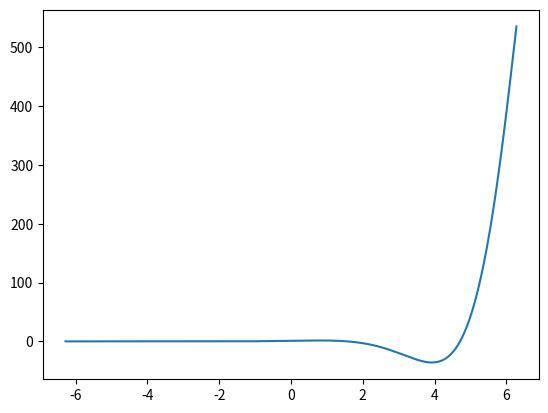
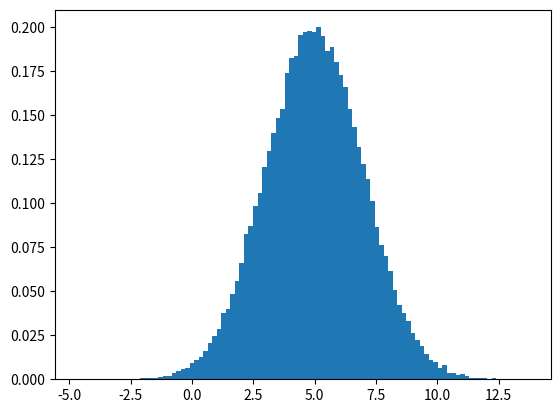
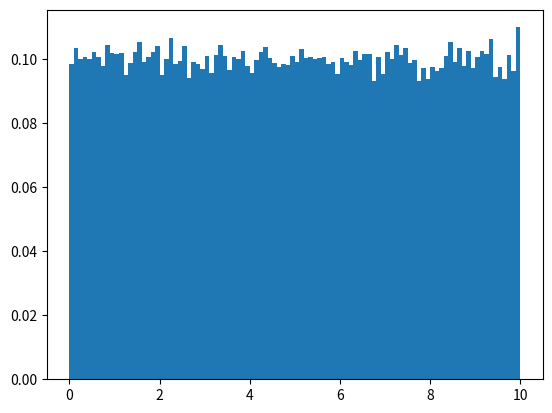

Reproduce these figures in Python, in order.
from matplotlib import pyplot as plt
from matplotlib.pyplot import figure as fig
import numpy as np
# Exercise 1: Defining functions
def f(x):
    return np.cos(x)*np.exp(x)

# Exercise 2: Plotting data
def plot_f(lower_interval, upper_interval):
    x = np.linspace(lower_interval, upper_interval, 1000)
    #y = list(map(f, x))
    y = f(x)
    plt.plot(x, y)
    plt.savefig("f_function.png")
    #plt.show()

# Exercise 3: Generating random numbers
def random():
    # Same numbers every time:
    np.random.seed(124)
    a = np.random.normal(5, 2, 100000)
    fig()
    plt.hist(a,100, density=True)
    b = np.random.uniform(0, 10, 100000)
    fig()
    plt.hist(b,100, density=True)
    #plt.show()
    print("a mean:", np.mean(a))
    print("a variance:", np.std(a))
    print("b mean:", np.mean(b))
    print("b variance:", np.std(b))


if __name__ == '__main__':
    print(f(0))
    plot_f(-2*np.pi, 2*np.pi)
    random()